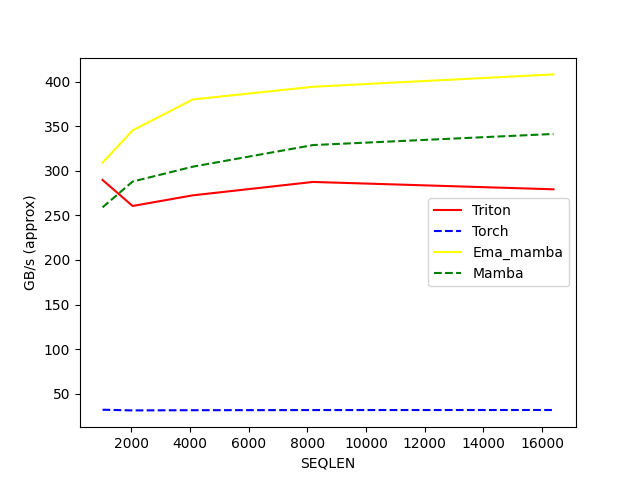

The table this chart was drawn from, first rows:
SEQLEN, Triton, Torch, Ema_mamba, Mamba
1024, 289.7, 32.11, 309.1, 258.9
2048, 260.5, 31.35, 345.2, 287.9
4096, 272.4, 31.57, 379.9, 304.6
8192, 287.5, 31.72, 394.2, 328.8
16384, 279.2, 31.8, 408, 341.3
